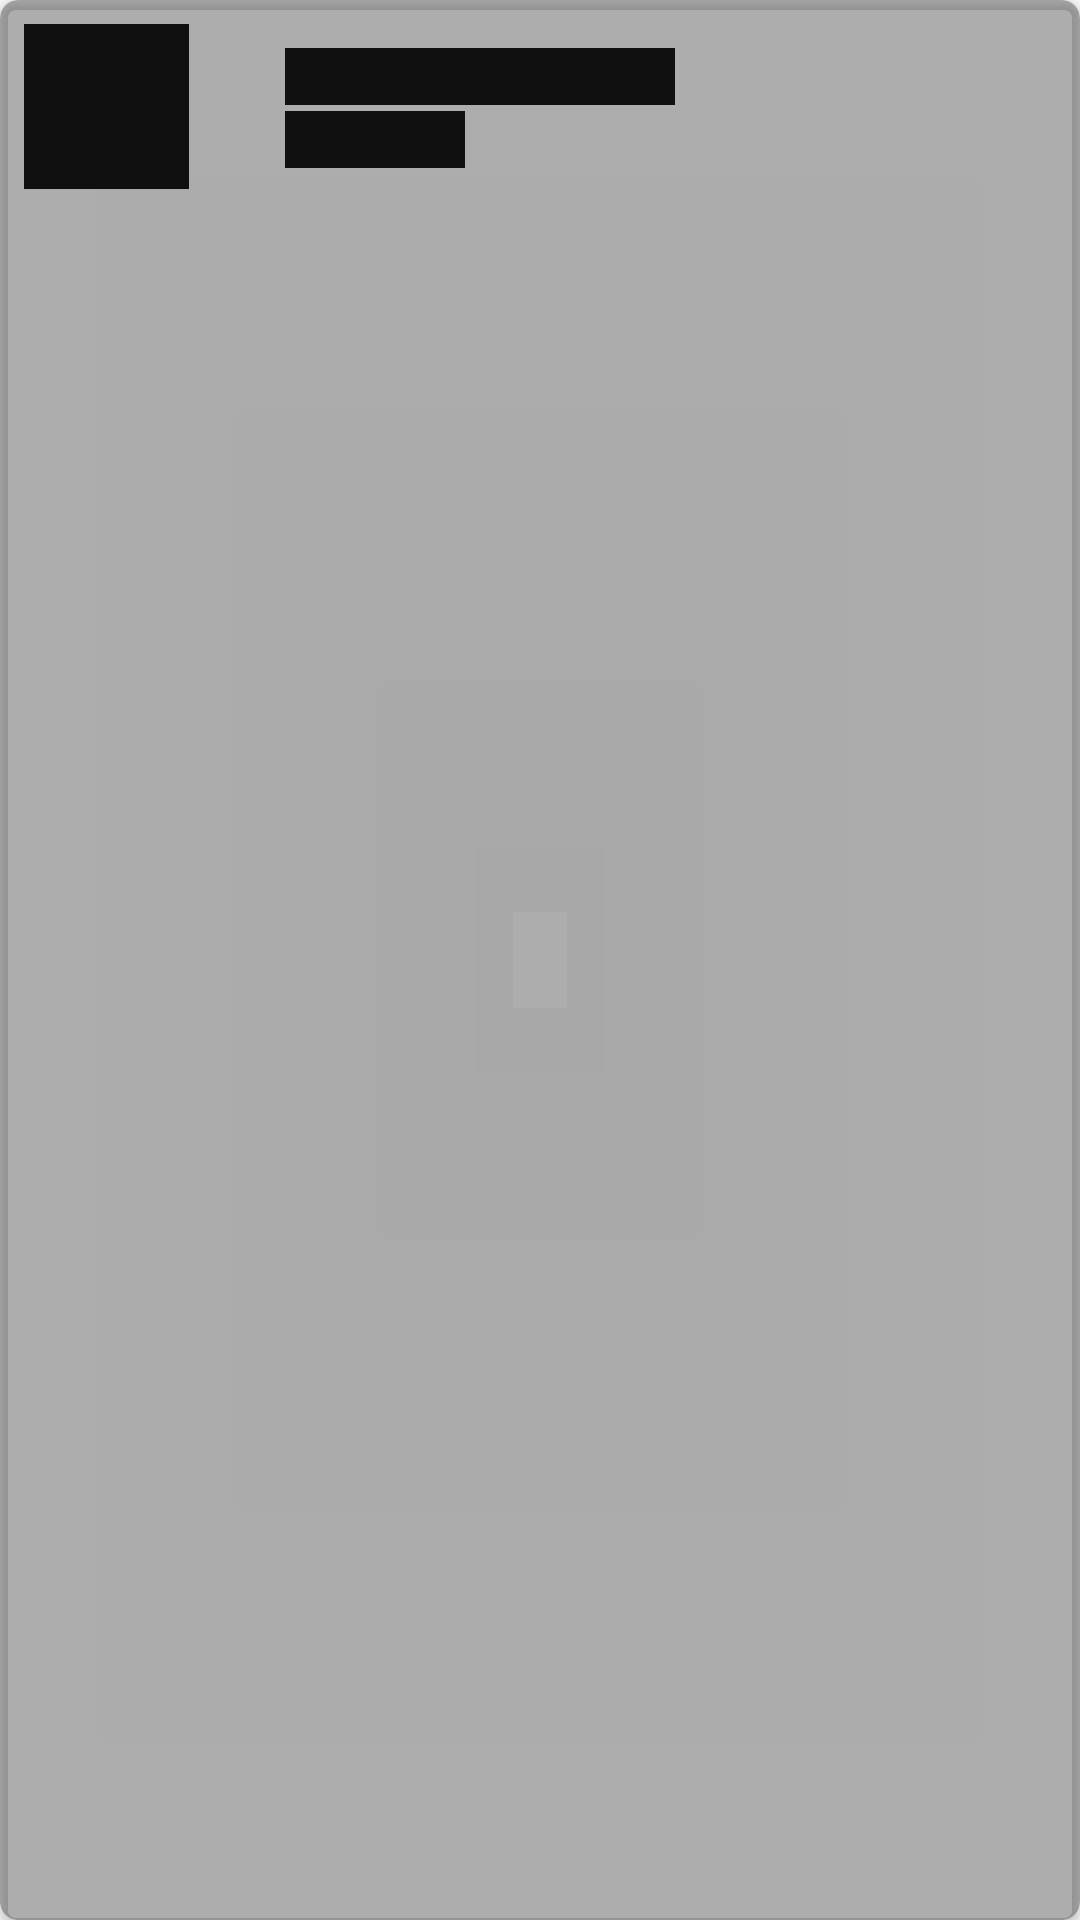

Produce the Android XML layout that renders to this screen, including the resource entries it uses.
<!-- AndroidManifest.xml: application theme AppTheme -->
<!-- res/layout/member_place_holder_layout.xml -->
<?xml version="1.0" encoding="utf-8"?>
<androidx.cardview.widget.CardView
    xmlns:android="http://schemas.android.com/apk/res/android"
    xmlns:app="http://schemas.android.com/apk/res-auto"
    android:layout_width="match_parent"
    android:layout_height="wrap_content"
    app:cardBackgroundColor="#77555555"
    android:layout_marginTop="8dp"
    android:layout_marginLeft="8dp"
    android:layout_marginRight="8dp"
    app:cardCornerRadius="6dp">
    <LinearLayout
        android:layout_width="match_parent"
        android:layout_height="wrap_content"
        android:layout_margin="8dp"
        android:orientation="horizontal">

        <ImageView
            android:layout_width="55dp"
            android:layout_height="55dp"
            android:background="@color/placeholder_bg" />

        <LinearLayout
            android:layout_width="match_parent"
            android:layout_height="match_parent"
            android:orientation="vertical"
            android:paddingLeft="32dp"
            android:paddingTop="8dp">


            <TextView
                android:layout_width="130dp"
                android:layout_height="wrap_content"
                android:background="@color/placeholder_bg"/>
            <TextView
                android:layout_width="60dp"
                android:layout_height="wrap_content"
                android:background="@color/placeholder_bg"
                android:layout_marginTop="2dp"/>
        </LinearLayout>
    </LinearLayout>
</androidx.cardview.widget.CardView>
<!-- resources referenced by this layout -->
<resources>
  <color name="placeholder_bg">#101010</color>
  <style name="AppTheme" parent="Theme.AppCompat.Light.DarkActionBar">
          <item name="colorPrimary">@color/themeBackgroundColor</item>
          <item name="colorPrimaryDark">@color/themeBackgroundColor</item>
          <item name="colorAccent">@color/themeTextBlue</item>
      </style>
  <color name="themeBackgroundColor">#1a1a1a</color>
  <color name="themeTextBlue">#0C7FCC</color>
</resources>
